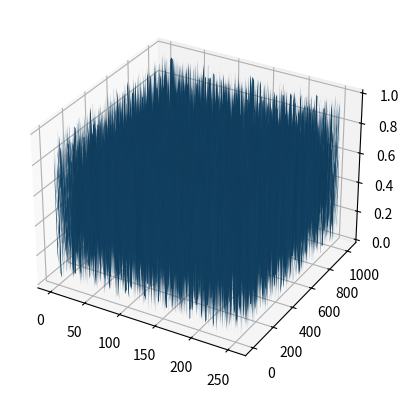

The matplotlib source for this figure:
import numpy
import matplotlib.pyplot as plt
from mpl_toolkits.mplot3d import Axes3D

# Set up grid and test data
nx, ny = 256, 1024
x = range(nx)
y = range(ny)

data = numpy.random.random((nx, ny))

hf = plt.figure()
ha = hf.add_subplot(111, projection='3d')

X, Y = numpy.meshgrid(x, y)  # `plot_surface` expects `x` and `y` data to be 2D
ha.plot_surface(X.T, Y.T, data)

plt.show()

